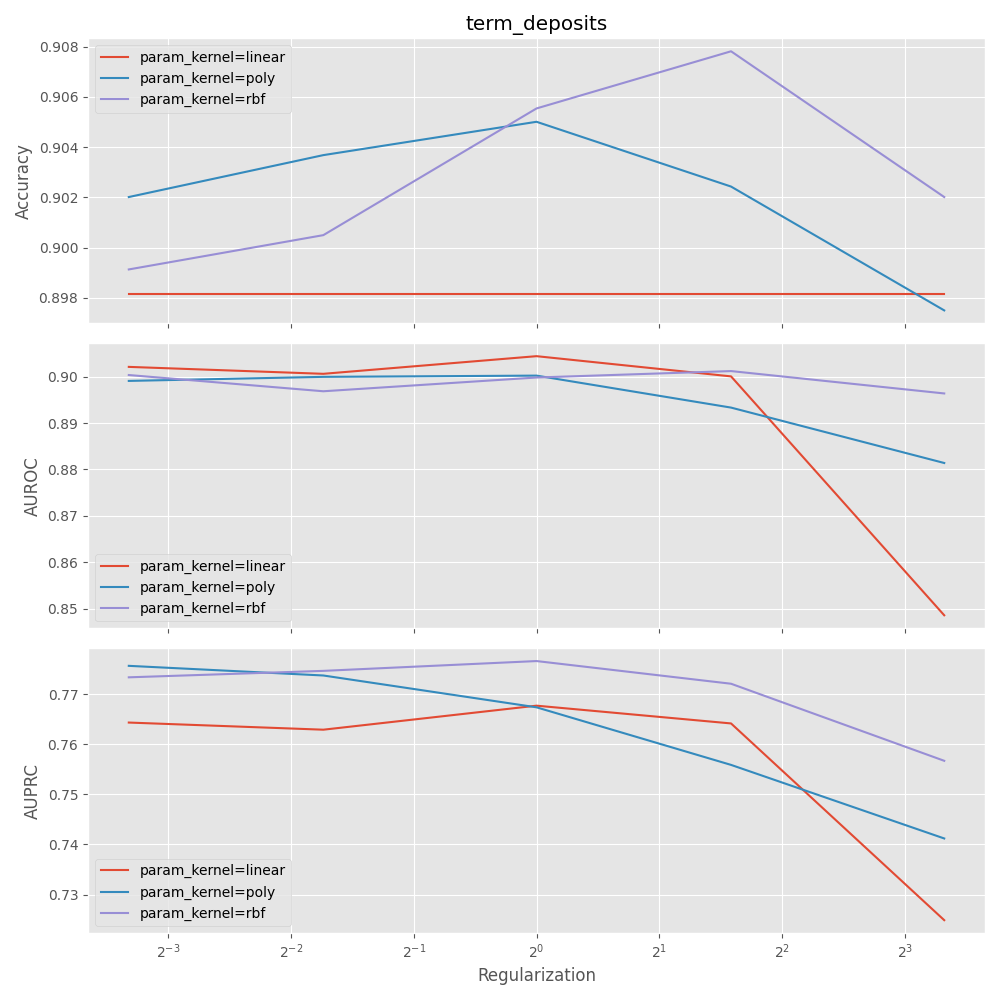

The file beside this chart, header and first rows:
mean_fit_time, std_fit_time, mean_score_time, std_score_time, param_C, param_kernel, params, split0_test_accuracy, split1_test_accuracy, split2_test_accuracy, split3_test_accuracy, split4_test_accuracy, mean_test_accuracy, std_test_accuracy, rank_test_accuracy, split0_test_auroc, split1_test_auroc, split2_test_auroc, split3_test_auroc, split4_test_auroc, mean_test_auroc, std_test_auroc, rank_test_auroc, split0_test_auprc
3.085, 0.1125, 1.195, 0.009153, 0.1, linear, {'C': 0.1, 'kernel': 'linear'}, 0.898, 0.8978, 0.8978, 0.8943, 0.9029, 0.8981, 0.002728, 10, 0.8965, 0.9038, 0.9044, 0.8935, 0.9124, 0.9021, 0.006635, 2, 0.7612
4.315, 0.03257, 1.337, 0.006674, 0.1, poly, {'C': 0.1, 'kernel': 'poly'}, 0.9027, 0.9023, 0.9004, 0.8983, 0.9063, 0.902, 0.002646, 7, 0.8935, 0.9117, 0.9025, 0.8885, 0.8991, 0.8991, 0.007925, 10, 0.7759
4.745, 0.04752, 2.685, 0.01469, 0.1, rbf, {'C': 0.1, 'kernel': 'rbf'}, 0.8987, 0.8989, 0.8985, 0.8951, 0.9044, 0.8991, 0.002986, 9, 0.8979, 0.9093, 0.9006, 0.8955, 0.8985, 0.9004, 0.004782, 5, 0.7757
3.588, 0.09045, 1.224, 0.01035, 0.3, linear, {'C': 0.3, 'kernel': 'linear'}, 0.898, 0.8978, 0.8978, 0.8943, 0.9029, 0.8981, 0.002728, 10, 0.9012, 0.9102, 0.8983, 0.8901, 0.9033, 0.9006, 0.006557, 4, 0.7666
4.503, 0.05004, 1.342, 0.00668, 0.3, poly, {'C': 0.3, 'kernel': 'poly'}, 0.9042, 0.9035, 0.9025, 0.9025, 0.9057, 0.9037, 0.001208, 4, 0.8961, 0.9115, 0.903, 0.8904, 0.8988, 0.9, 0.007067, 8, 0.7758
4.754, 0.02838, 2.669, 0.01391, 0.3, rbf, {'C': 0.3, 'kernel': 'rbf'}, 0.9016, 0.8995, 0.8989, 0.8974, 0.9052, 0.9005, 0.002689, 8, 0.8949, 0.908, 0.897, 0.89, 0.8943, 0.8969, 0.006037, 11, 0.7768
5.13, 0.1375, 1.308, 0.008432, 1, linear, {'C': 1, 'kernel': 'linear'}, 0.898, 0.8978, 0.8978, 0.8943, 0.9029, 0.8981, 0.002728, 10, 0.9071, 0.9011, 0.905, 0.8992, 0.9097, 0.9044, 0.003834, 1, 0.7674
5.145, 0.04206, 1.348, 0.004844, 1, poly, {'C': 1, 'kernel': 'poly'}, 0.908, 0.9061, 0.9031, 0.9014, 0.9065, 0.905, 0.002424, 3, 0.8978, 0.9094, 0.9028, 0.8918, 0.8993, 0.9002, 0.005814, 6, 0.7715
5, 0.05176, 2.65, 0.01534, 1, rbf, {'C': 1, 'kernel': 'rbf'}, 0.9078, 0.9061, 0.9031, 0.9027, 0.908, 0.9055, 0.00227, 2, 0.8982, 0.913, 0.8984, 0.894, 0.8955, 0.8998, 0.006806, 9, 0.7812
8.645, 0.1272, 1.411, 0.01423, 3, linear, {'C': 3, 'kernel': 'linear'}, 0.898, 0.8978, 0.8978, 0.8943, 0.9029, 0.8981, 0.002728, 10, 0.8998, 0.8985, 0.8999, 0.8909, 0.9113, 0.9001, 0.006505, 7, 0.765
7.02, 0.06579, 1.342, 0.006298, 3, poly, {'C': 3, 'kernel': 'poly'}, 0.905, 0.9042, 0.9033, 0.897, 0.9027, 0.9024, 0.002823, 5, 0.8904, 0.9044, 0.8898, 0.889, 0.8931, 0.8933, 0.0057, 13, 0.7596
5.909, 0.07308, 2.691, 0.02543, 3, rbf, {'C': 3, 'kernel': 'rbf'}, 0.9099, 0.9084, 0.9055, 0.9057, 0.9095, 0.9078, 0.001851, 1, 0.9007, 0.9152, 0.898, 0.8971, 0.895, 0.9012, 0.007258, 3, 0.7781
29.22, 6.02, 1.639, 0.03711, 10, linear, {'C': 10, 'kernel': 'linear'}, 0.898, 0.8978, 0.8978, 0.8943, 0.9029, 0.8981, 0.002728, 10, 0.8461, 0.7714, 0.8839, 0.8755, 0.8657, 0.8485, 0.04056, 15, 0.7214
11.52, 0.2381, 1.314, 0.007185, 10, poly, {'C': 10, 'kernel': 'poly'}, 0.898, 0.8993, 0.8959, 0.8947, 0.8997, 0.8975, 0.001918, 15, 0.8827, 0.8931, 0.8739, 0.8801, 0.8771, 0.8814, 0.006552, 14, 0.7491
9.828, 0.3679, 2.766, 0.03312, 10, rbf, {'C': 10, 'kernel': 'rbf'}, 0.9052, 0.9044, 0.8981, 0.898, 0.9044, 0.902, 0.003249, 6, 0.8962, 0.9114, 0.8878, 0.8938, 0.8927, 0.8964, 0.007969, 12, 0.7637
